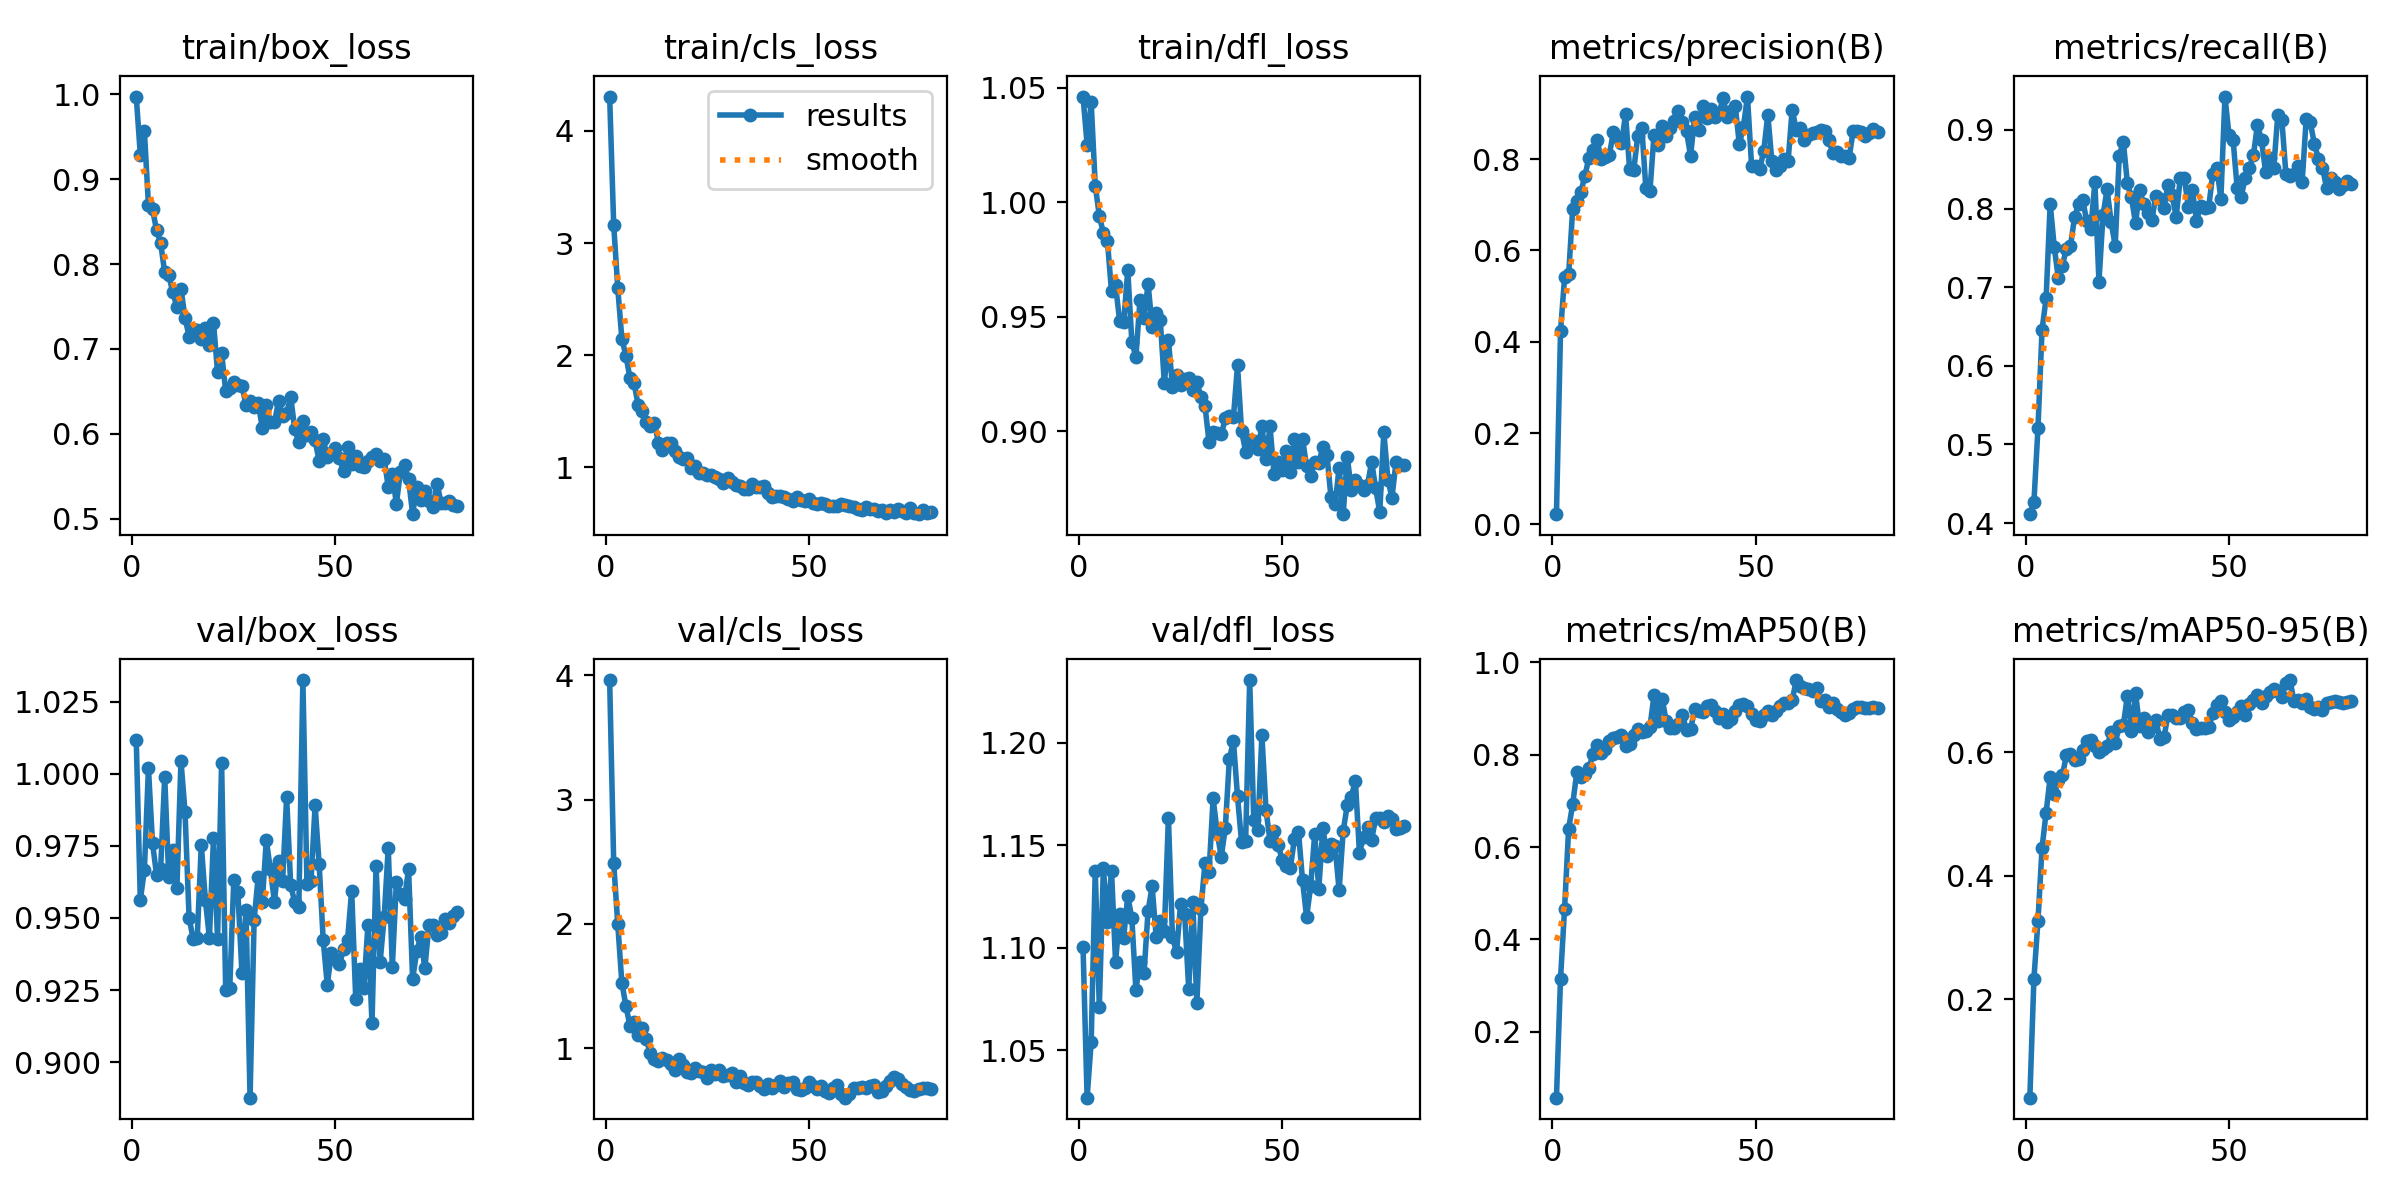

The data file committed next to this chart (first rows):
epoch, time, train/box_loss, train/cls_loss, train/dfl_loss, metrics/precision(B), metrics/recall(B), metrics/mAP50(B), metrics/mAP50-95(B), val/box_loss, val/cls_loss, val/dfl_loss, lr/pg0, lr/pg1, lr/pg2
1, 3.33, 0.9974, 4.307, 1.046, 0.02226, 0.4113, 0.05735, 0.04099, 1.012, 3.963, 1.1, 0.0001725, 0.0001725, 0.0001725
2, 6.238, 0.9287, 3.16, 1.025, 0.4225, 0.4261, 0.3146, 0.2333, 0.9562, 2.489, 1.027, 0.0003435, 0.0003435, 0.0003435
3, 9.187, 0.9568, 2.597, 1.044, 0.5408, 0.521, 0.4666, 0.3269, 0.9666, 1.998, 1.054, 0.0005102, 0.0005102, 0.0005102
4, 12.09, 0.8698, 2.147, 1.007, 0.5474, 0.6458, 0.6401, 0.445, 1.002, 1.527, 1.138, 0.0005065, 0.0005065, 0.0005065
5, 15, 0.8647, 1.997, 0.9941, 0.6912, 0.6857, 0.693, 0.5021, 0.976, 1.342, 1.071, 0.0005, 0.0005, 0.0005
6, 17.9, 0.8401, 1.797, 0.9865, 0.7089, 0.8063, 0.7615, 0.5593, 0.9649, 1.179, 1.139, 0.0004935, 0.0004935, 0.0004935
7, 20.81, 0.8247, 1.753, 0.9829, 0.7278, 0.7513, 0.751, 0.5324, 0.967, 1.211, 1.113, 0.0004869, 0.0004869, 0.0004869
8, 23.73, 0.7902, 1.556, 0.9611, 0.7635, 0.7115, 0.7588, 0.5546, 0.999, 1.109, 1.138, 0.0004804, 0.0004804, 0.0004804
9, 26.62, 0.7868, 1.5, 0.9637, 0.8035, 0.7274, 0.7713, 0.5627, 0.9641, 1.161, 1.093, 0.0004739, 0.0004739, 0.0004739
10, 29.82, 0.7667, 1.407, 0.9481, 0.821, 0.7492, 0.8009, 0.5944, 0.9734, 1.076, 1.116, 0.0004674, 0.0004674, 0.0004674
11, 32.76, 0.7495, 1.368, 0.9476, 0.8427, 0.7524, 0.8219, 0.5968, 0.9603, 0.9601, 1.105, 0.0004609, 0.0004609, 0.0004609
12, 35.72, 0.7709, 1.399, 0.9703, 0.7996, 0.7892, 0.8036, 0.5873, 1.005, 0.9098, 1.125, 0.0004544, 0.0004544, 0.0004544
13, 38.66, 0.7369, 1.22, 0.9392, 0.8057, 0.8061, 0.8123, 0.588, 0.9867, 0.8973, 1.115, 0.0004479, 0.0004479, 0.0004479
14, 41.59, 0.7147, 1.152, 0.9324, 0.8084, 0.8115, 0.8292, 0.6031, 0.95, 0.9221, 1.08, 0.0004414, 0.0004414, 0.0004414
15, 44.56, 0.724, 1.217, 0.9572, 0.8595, 0.7836, 0.8373, 0.6177, 0.9428, 0.907, 1.093, 0.0004349, 0.0004349, 0.0004349
16, 47.59, 0.7225, 1.218, 0.9495, 0.8477, 0.7737, 0.8373, 0.6188, 0.9429, 0.8709, 1.088, 0.0004284, 0.0004284, 0.0004284
17, 50.53, 0.7121, 1.15, 0.9644, 0.8345, 0.8337, 0.8432, 0.6102, 0.9752, 0.826, 1.118, 0.0004219, 0.0004219, 0.0004219
18, 53.47, 0.7242, 1.092, 0.9456, 0.8982, 0.7071, 0.8182, 0.6008, 0.9564, 0.9112, 1.13, 0.0004153, 0.0004153, 0.0004153
19, 56.49, 0.7048, 1.071, 0.9517, 0.7781, 0.7915, 0.8226, 0.6046, 0.9431, 0.8687, 1.105, 0.0004088, 0.0004088, 0.0004088
20, 59.42, 0.731, 1.086, 0.9485, 0.7753, 0.8243, 0.8427, 0.6097, 0.9776, 0.8119, 1.113, 0.0004023, 0.0004023, 0.0004023
21, 62.32, 0.6732, 0.9949, 0.9212, 0.8501, 0.7828, 0.8564, 0.6322, 0.9427, 0.8016, 1.108, 0.0003958, 0.0003958, 0.0003958
22, 65.3, 0.6955, 1.012, 0.9399, 0.869, 0.7528, 0.8484, 0.6145, 1.004, 0.8429, 1.163, 0.0003893, 0.0003893, 0.0003893
23, 68.24, 0.6506, 0.951, 0.9196, 0.7361, 0.8673, 0.8512, 0.6418, 0.9252, 0.8187, 1.105, 0.0003828, 0.0003828, 0.0003828
24, 71.18, 0.6543, 0.9512, 0.9247, 0.7299, 0.8848, 0.8595, 0.6437, 0.9256, 0.8094, 1.098, 0.0003763, 0.0003763, 0.0003763
25, 74.12, 0.6612, 0.9345, 0.9203, 0.8533, 0.8322, 0.9287, 0.6908, 0.9631, 0.762, 1.122, 0.0003698, 0.0003698, 0.0003698
26, 77.06, 0.6579, 0.9356, 0.9229, 0.8302, 0.8142, 0.8726, 0.6341, 0.9589, 0.8277, 1.116, 0.0003633, 0.0003633, 0.0003633
27, 80.01, 0.6563, 0.9099, 0.9232, 0.8737, 0.781, 0.9217, 0.6949, 0.931, 0.7892, 1.08, 0.0003568, 0.0003568, 0.0003568
28, 82.96, 0.6345, 0.8948, 0.9183, 0.8498, 0.8233, 0.8728, 0.6414, 0.9528, 0.8275, 1.122, 0.0003502, 0.0003502, 0.0003502
29, 85.98, 0.6386, 0.8581, 0.9218, 0.8685, 0.8062, 0.8581, 0.6548, 0.8877, 0.7802, 1.073, 0.0003437, 0.0003437, 0.0003437
30, 88.94, 0.6318, 0.9028, 0.9149, 0.8833, 0.7939, 0.8579, 0.633, 0.9494, 0.7865, 1.119, 0.0003372, 0.0003372, 0.0003372
31, 91.87, 0.6365, 0.8716, 0.9112, 0.9061, 0.7856, 0.8657, 0.6405, 0.9642, 0.8, 1.141, 0.0003307, 0.0003307, 0.0003307
32, 94.82, 0.6074, 0.846, 0.8952, 0.8807, 0.8159, 0.8859, 0.6519, 0.9554, 0.7247, 1.137, 0.0003242, 0.0003242, 0.0003242
33, 97.76, 0.6337, 0.8308, 0.8997, 0.8609, 0.8119, 0.8532, 0.6211, 0.977, 0.7784, 1.173, 0.0003177, 0.0003177, 0.0003177
34, 100.7, 0.6138, 0.8067, 0.8995, 0.8072, 0.8011, 0.8549, 0.6239, 0.9668, 0.7237, 1.156, 0.0003112, 0.0003112, 0.0003112
35, 103.6, 0.6135, 0.808, 0.8987, 0.8927, 0.8305, 0.898, 0.6607, 0.9556, 0.7035, 1.144, 0.0003047, 0.0003047, 0.0003047
36, 106.6, 0.6382, 0.8551, 0.9057, 0.8636, 0.8173, 0.8944, 0.6595, 0.9698, 0.7307, 1.158, 0.0002982, 0.0002982, 0.0002982
37, 109.5, 0.6216, 0.8271, 0.9069, 0.9174, 0.7894, 0.8929, 0.6558, 0.9628, 0.7324, 1.192, 0.0002917, 0.0002917, 0.0002917
38, 112.5, 0.6243, 0.8277, 0.9062, 0.8905, 0.8384, 0.9062, 0.6547, 0.9918, 0.6993, 1.201, 0.0002852, 0.0002852, 0.0002852
39, 115.4, 0.6433, 0.8363, 0.9288, 0.9095, 0.8391, 0.9076, 0.6648, 0.9613, 0.6743, 1.174, 0.0002786, 0.0002786, 0.0002786
40, 118.4, 0.6056, 0.7729, 0.9002, 0.8921, 0.8021, 0.8956, 0.6675, 0.9554, 0.715, 1.152, 0.0002721, 0.0002721, 0.0002721
41, 121.3, 0.59, 0.7387, 0.8912, 0.9009, 0.8234, 0.8797, 0.6467, 0.9539, 0.6806, 1.152, 0.0002656, 0.0002656, 0.0002656
42, 124.3, 0.6156, 0.7455, 0.8964, 0.9334, 0.7844, 0.8874, 0.6372, 1.033, 0.7022, 1.231, 0.0002591, 0.0002591, 0.0002591
43, 127.3, 0.5984, 0.744, 0.8959, 0.8934, 0.803, 0.8702, 0.6384, 0.9616, 0.7379, 1.162, 0.0002526, 0.0002526, 0.0002526
44, 130.3, 0.6025, 0.7361, 0.8925, 0.9048, 0.8005, 0.8766, 0.6386, 0.9628, 0.6868, 1.157, 0.0002461, 0.0002461, 0.0002461
45, 133.3, 0.5922, 0.7205, 0.9023, 0.9156, 0.8017, 0.8938, 0.6401, 0.989, 0.7243, 1.204, 0.0002396, 0.0002396, 0.0002396
46, 136.2, 0.5678, 0.7021, 0.8878, 0.8326, 0.8437, 0.9066, 0.6625, 0.9686, 0.7298, 1.167, 0.0002331, 0.0002331, 0.0002331
47, 139.1, 0.5941, 0.7342, 0.9022, 0.8714, 0.8518, 0.9089, 0.6763, 0.9423, 0.6755, 1.152, 0.0002266, 0.0002266, 0.0002266
48, 142.1, 0.5723, 0.7112, 0.8812, 0.9372, 0.8127, 0.9052, 0.6823, 0.9268, 0.6616, 1.157, 0.0002201, 0.0002201, 0.0002201
49, 145.1, 0.578, 0.6968, 0.8866, 0.786, 0.9425, 0.8887, 0.6647, 0.9378, 0.6831, 1.15, 0.0002136, 0.0002136, 0.0002136
50, 148, 0.5833, 0.715, 0.8832, 0.7857, 0.8935, 0.8756, 0.6511, 0.9357, 0.7294, 1.143, 0.000207, 0.000207, 0.000207
51, 151, 0.5711, 0.678, 0.8913, 0.7784, 0.8872, 0.8724, 0.6561, 0.934, 0.6967, 1.14, 0.0002005, 0.0002005, 0.0002005
52, 153.9, 0.5559, 0.6747, 0.8821, 0.8176, 0.8266, 0.886, 0.6641, 0.9391, 0.6734, 1.139, 0.000194, 0.000194, 0.000194
53, 156.9, 0.5849, 0.6795, 0.8967, 0.8976, 0.8152, 0.8954, 0.675, 0.9425, 0.6948, 1.153, 0.0001875, 0.0001875, 0.0001875
54, 159.9, 0.5646, 0.6764, 0.8867, 0.7953, 0.8394, 0.8868, 0.6601, 0.9595, 0.6532, 1.157, 0.000181, 0.000181, 0.000181
55, 162.8, 0.5735, 0.6578, 0.8968, 0.7755, 0.8516, 0.894, 0.6776, 0.922, 0.6374, 1.133, 0.0001745, 0.0001745, 0.0001745
56, 165.9, 0.5621, 0.6575, 0.8847, 0.7847, 0.8677, 0.9048, 0.6835, 0.9322, 0.6785, 1.115, 0.000168, 0.000168, 0.000168
57, 168.8, 0.5611, 0.6567, 0.8806, 0.8008, 0.9066, 0.9113, 0.6926, 0.9257, 0.7057, 1.13, 0.0001615, 0.0001615, 0.0001615
58, 172, 0.5676, 0.6739, 0.8866, 0.7965, 0.887, 0.913, 0.679, 0.9475, 0.6303, 1.155, 0.000155, 0.000155, 0.000155
59, 174.9, 0.5722, 0.661, 0.8863, 0.9087, 0.8464, 0.9177, 0.6907, 0.9135, 0.6025, 1.129, 0.0001485, 0.0001485, 0.0001485
60, 177.9, 0.5763, 0.6591, 0.8931, 0.8644, 0.8649, 0.9617, 0.6968, 0.9679, 0.63, 1.159, 0.000142, 0.000142, 0.000142
... 20 more rows
